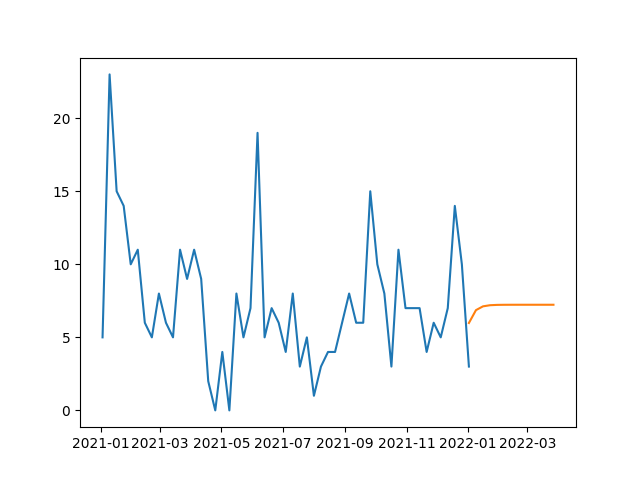

Values plotted in this chart, from the file beside it:
, SARIMA
2022-01-02, 5.984
2022-01-09, 6.864
2022-01-16, 7.123
2022-01-23, 7.2
2022-01-30, 7.223
2022-02-06, 7.229
2022-02-13, 7.231
2022-02-20, 7.232
2022-02-27, 7.232
2022-03-06, 7.232
2022-03-13, 7.232
2022-03-20, 7.232
2022-03-27, 7.232
